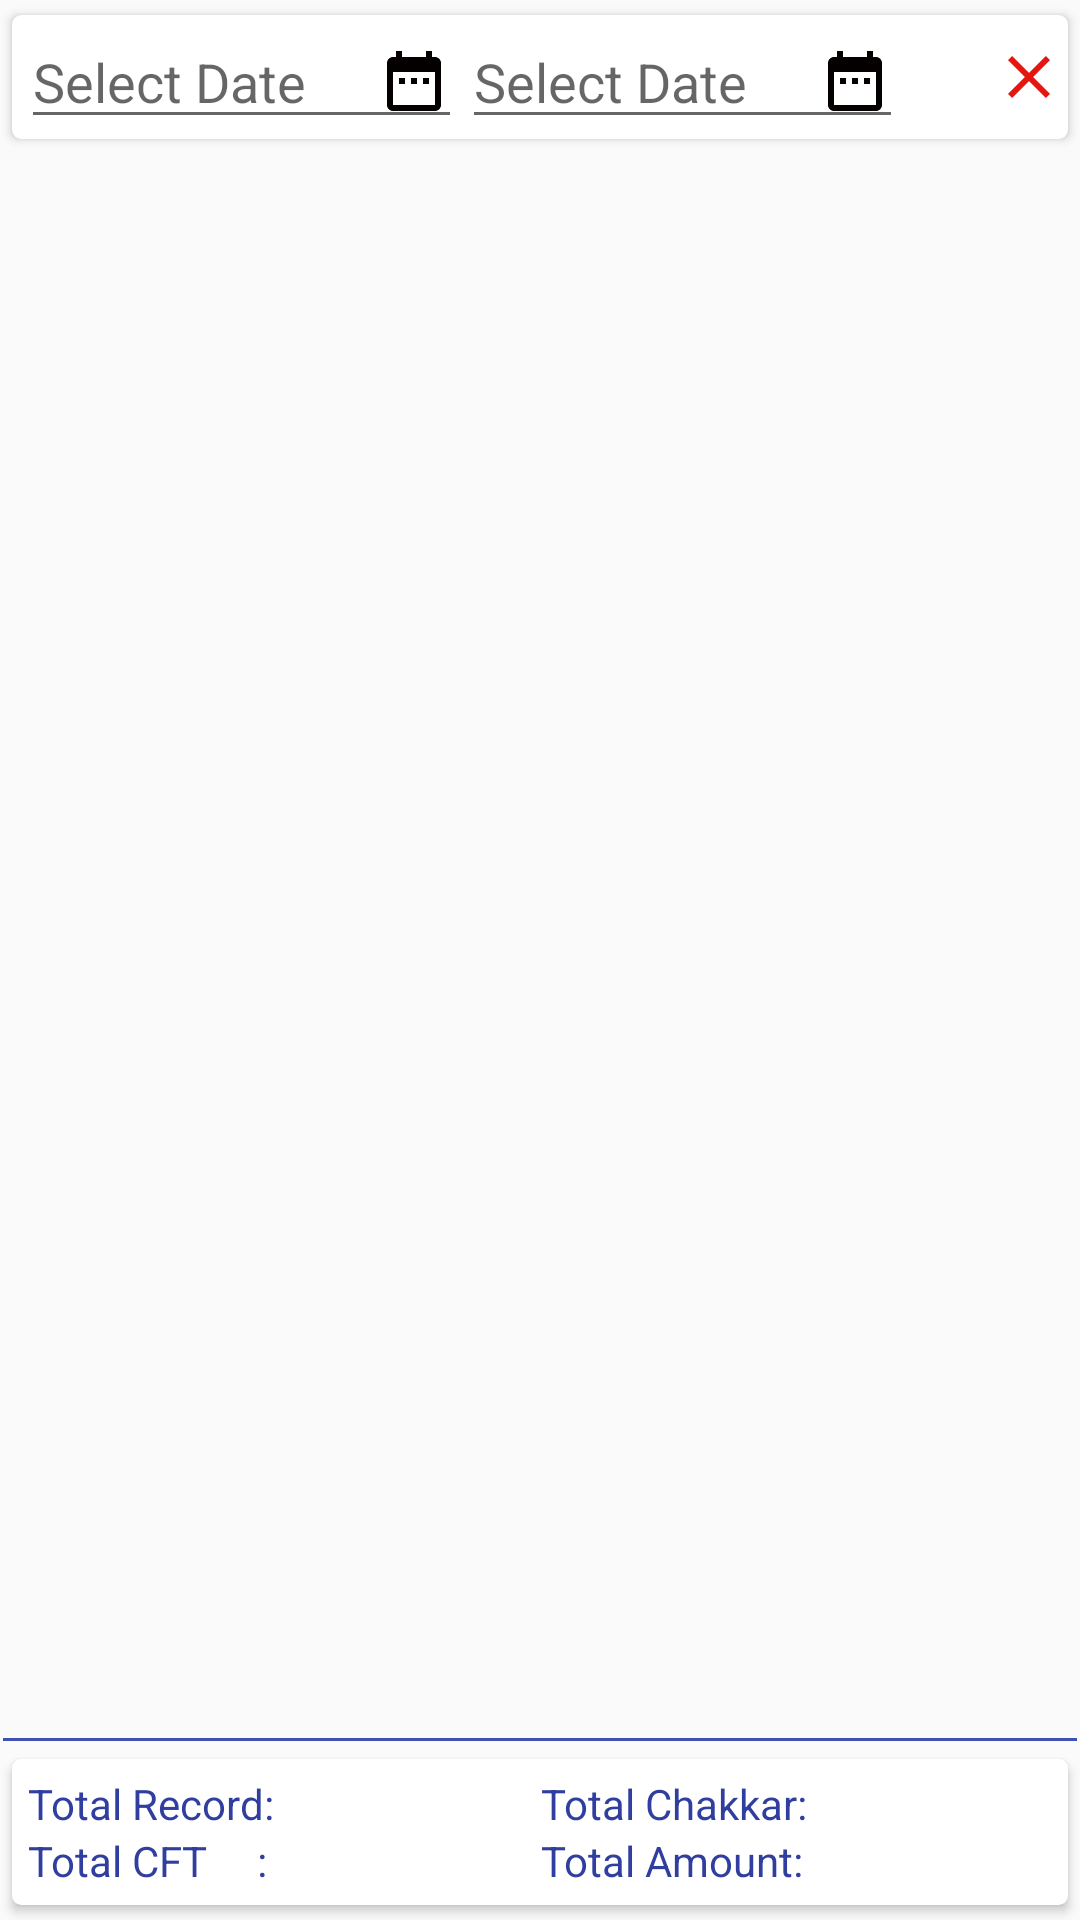

The Android layout XML behind this screen, and the referenced resources:
<!-- AndroidManifest.xml: application theme AppTheme -->
<!-- res/layout/activity_drum__list.xml -->
<?xml version="1.0" encoding="utf-8"?>
<LinearLayout xmlns:android="http://schemas.android.com/apk/res/android"
    xmlns:app="http://schemas.android.com/apk/res-auto"
    xmlns:tools="http://schemas.android.com/tools"
    android:weightSum="100"
    android:layout_width="match_parent"
    android:orientation="vertical"
    android:layout_height="match_parent"
    tools:context=".Drum.Drum_List">

    <androidx.cardview.widget.CardView android:layout_width="match_parent"
        android:layout_margin="1dp"
        app:cardCornerRadius="3dp"
        android:layout_gravity="center"
        app:cardUseCompatPadding="true"
        android:layout_height="wrap_content">
        <LinearLayout android:layout_width="match_parent"
            android:layout_marginStart="2dp"
            android:weightSum="100"
            android:layout_gravity="center"
            android:layout_height="wrap_content"
            android:orientation="horizontal">
            <EditText android:layout_width="0dp"
                android:focusable="false"
                android:editable="false"
                android:hint="Select Date"
                android:id="@+id/drumlistdate1"
                android:drawableEnd="@drawable/ic_date_range_black_24dp"
                android:layout_weight="42"
                android:layout_height="wrap_content"/>
            <EditText android:layout_width="0dp"
                android:focusable="false"
                android:editable="false"
                android:id="@+id/drumlistdate2"
                android:hint="Select Date"
                android:drawableEnd="@drawable/ic_date_range_black_24dp"
                android:layout_weight="42"
                android:layout_height="wrap_content"/>
            <ImageView android:layout_width="0dp"
                android:layout_weight="8"
                android:layout_height="wrap_content"
                android:layout_gravity="center"
                android:src="@drawable/ic_done_black_24dp"
                android:id="@+id/btndateok"/>
            <ImageView android:layout_width="0dp"
                android:layout_weight="8"
                android:layout_height="wrap_content"
                android:layout_gravity="center"
                android:src="@drawable/ic_clear_red_24dp"
                android:id="@+id/btndateclr"/>
        </LinearLayout>
    </androidx.cardview.widget.CardView>
    <EditText android:layout_width="match_parent"
        android:layout_height="wrap_content"
        android:hint="Search name.."
        android:visibility="gone"
        android:layout_marginStart="3dp"
        android:layout_marginEnd="3dp"
        android:drawableEnd="@drawable/ic_search_black_24dp"
        android:id="@+id/etsearchname" android:inputType=""/>
    <ListView
        android:id="@+id/lstviewdrum"
        android:layout_weight="90"
        android:divider="@null"
        android:saveEnabled="true"
        android:layout_width="match_parent"
        android:layout_height="0dp"/>
    <View android:layout_width="match_parent"
        android:layout_margin="1dp"
        android:layout_height="1dp" android:background="@color/colorPrimary"/>
    <LinearLayout android:layout_width="match_parent"
        android:layout_height="0dp"
        android:orientation="vertical"
        android:layout_gravity="center"
        android:layout_weight="10">
        <androidx.cardview.widget.CardView android:layout_width="match_parent"
            android:layout_margin="1dp"
            app:cardCornerRadius="3dp"
            android:layout_gravity="center"
            app:cardUseCompatPadding="true"
            android:layout_height="match_parent">
            <LinearLayout android:layout_width="match_parent"
                android:layout_height="wrap_content"
                android:layout_gravity="center"
                android:orientation="vertical">
                <LinearLayout android:layout_width="match_parent"
                    android:layout_height="wrap_content"
                    android:weightSum="100"
                    android:orientation="horizontal">
                    <LinearLayout android:layout_width="match_parent"
                        android:layout_height="wrap_content"
                        android:layout_weight="50"
                        android:orientation="horizontal">
                        <TextView android:layout_width="wrap_content"
                            android:text="Total Record: "
                            android:gravity="end"
                            android:layout_marginStart="5dp"
                            android:textColor="@color/colorPrimaryDark"
                            android:layout_height="wrap_content"/>
                        <TextView android:layout_width="wrap_content"
                            android:layout_height="wrap_content"
                            android:textColor="@color/colorPrimaryDark"
                            android:textStyle="bold"
                            android:id="@+id/lstviewdrumtotalrecord"/>
                    </LinearLayout>
                    <LinearLayout android:layout_width="match_parent"
                        android:layout_height="wrap_content"
                        android:layout_weight="50"
                        android:orientation="horizontal">
                        <TextView android:layout_width="wrap_content"
                            android:text="Total Chakkar: "
                            android:gravity="end"
                            android:textColor="@color/colorPrimaryDark"
                            android:layout_height="wrap_content"/>
                        <TextView android:layout_width="wrap_content"
                            android:textStyle="bold"
                            android:textColor="@color/colorPrimaryDark"
                            android:id="@+id/lstviewdrumtotalchakar"
                            android:layout_height="wrap_content"/>
                    </LinearLayout>
                </LinearLayout>
                <LinearLayout android:layout_width="match_parent"
                    android:layout_height="wrap_content"
                    android:weightSum="100"
                    android:orientation="horizontal" android:baselineAligned="false">
                    <LinearLayout android:layout_width="match_parent"
                        android:layout_height="wrap_content"
                        android:orientation="horizontal"
                        android:layout_weight="50">
                        <TextView android:layout_width="wrap_content"
                            android:text="Total CFT     : "
                            android:layout_marginStart="5dp"
                            android:gravity="end"
                            android:textColor="@color/colorPrimaryDark"
                            android:layout_height="wrap_content"/>
                        <TextView android:layout_width="wrap_content"
                            android:layout_height="match_parent"
                            android:textStyle="bold"
                            android:textColor="@color/colorPrimaryDark"
                            android:id="@+id/lstviewdrumtotalcft"/>
                    </LinearLayout>
                    <LinearLayout android:layout_width="match_parent"
                        android:layout_height="wrap_content"
                        android:layout_weight="50"
                        android:orientation="horizontal">
                        <TextView android:layout_width="wrap_content"
                            android:text="Total Amount: "
                            android:gravity="end"
                            android:textColor="@color/colorPrimaryDark"
                            android:layout_height="wrap_content"/>
                        <TextView android:layout_width="wrap_content"
                            android:textStyle="bold"
                            android:textColor="@color/colorPrimaryDark"
                            android:id="@+id/lstviewdrumtotalamnt"
                            android:layout_height="wrap_content"/>
                    </LinearLayout>
                </LinearLayout>
            </LinearLayout>
        </androidx.cardview.widget.CardView>
    </LinearLayout>
    <EditText android:layout_width="wrap_content"
        android:visibility="gone"
        android:layout_height="wrap_content"
        android:id="@+id/totalcft"/>
    <Button android:layout_width="match_parent"
        android:id="@+id/btnfilter"
        android:visibility="gone"
        android:layout_height="wrap_content"
        android:text="Filter by date"/>
</LinearLayout>
<!-- resources referenced by this layout -->
<resources>
  <color name="colorPrimary">#3F51B5</color>
  <color name="colorPrimaryDark">#303F9F</color>
  <!-- drawable ic_clear_red_24dp (drawable) -->
  <vector android:height="24dp" android:tint="#E41610"
      android:viewportHeight="24.0" android:viewportWidth="24.0"
      android:width="24dp" xmlns:android="http://schemas.android.com/apk/res/android">
      <path android:fillColor="#FF000000" android:pathData="M19,6.41L17.59,5 12,10.59 6.41,5 5,6.41 10.59,12 5,17.59 6.41,19 12,13.41 17.59,19 19,17.59 13.41,12z"/>
  </vector>
  <!-- drawable ic_date_range_black_24dp (drawable) -->
  <vector android:height="24dp" android:tint="#040000"
      android:viewportHeight="24.0" android:viewportWidth="24.0"
      android:width="24dp" xmlns:android="http://schemas.android.com/apk/res/android">
      <path android:fillColor="#FF000000" android:pathData="M9,11L7,11v2h2v-2zM13,11h-2v2h2v-2zM17,11h-2v2h2v-2zM19,4h-1L18,2h-2v2L8,4L8,2L6,2v2L5,4c-1.11,0 -1.99,0.9 -1.99,2L3,20c0,1.1 0.89,2 2,2h14c1.1,0 2,-0.9 2,-2L21,6c0,-1.1 -0.9,-2 -2,-2zM19,20L5,20L5,9h14v11z"/>
  </vector>
  <!-- drawable ic_search_black_24dp (drawable) -->
  <vector android:height="24dp" android:tint="#040000"
      android:viewportHeight="24.0" android:viewportWidth="24.0"
      android:width="24dp" xmlns:android="http://schemas.android.com/apk/res/android">
      <path android:fillColor="#FF000000" android:pathData="M15.5,14h-0.79l-0.28,-0.27C15.41,12.59 16,11.11 16,9.5 16,5.91 13.09,3 9.5,3S3,5.91 3,9.5 5.91,16 9.5,16c1.61,0 3.09,-0.59 4.23,-1.57l0.27,0.28v0.79l5,4.99L20.49,19l-4.99,-5zM9.5,14C7.01,14 5,11.99 5,9.5S7.01,5 9.5,5 14,7.01 14,9.5 11.99,14 9.5,14z"/>
  </vector>
  <style name="AppTheme" parent="Theme.AppCompat.Light.DarkActionBar">
          
          <item name="colorPrimary">@color/colorPrimary</item>
          <item name="colorPrimaryDark">@color/colorPrimaryDark</item>
          <item name="colorAccent">@color/colorAccent</item>
      </style>
  <color name="colorAccent">#FF4081</color>
</resources>
